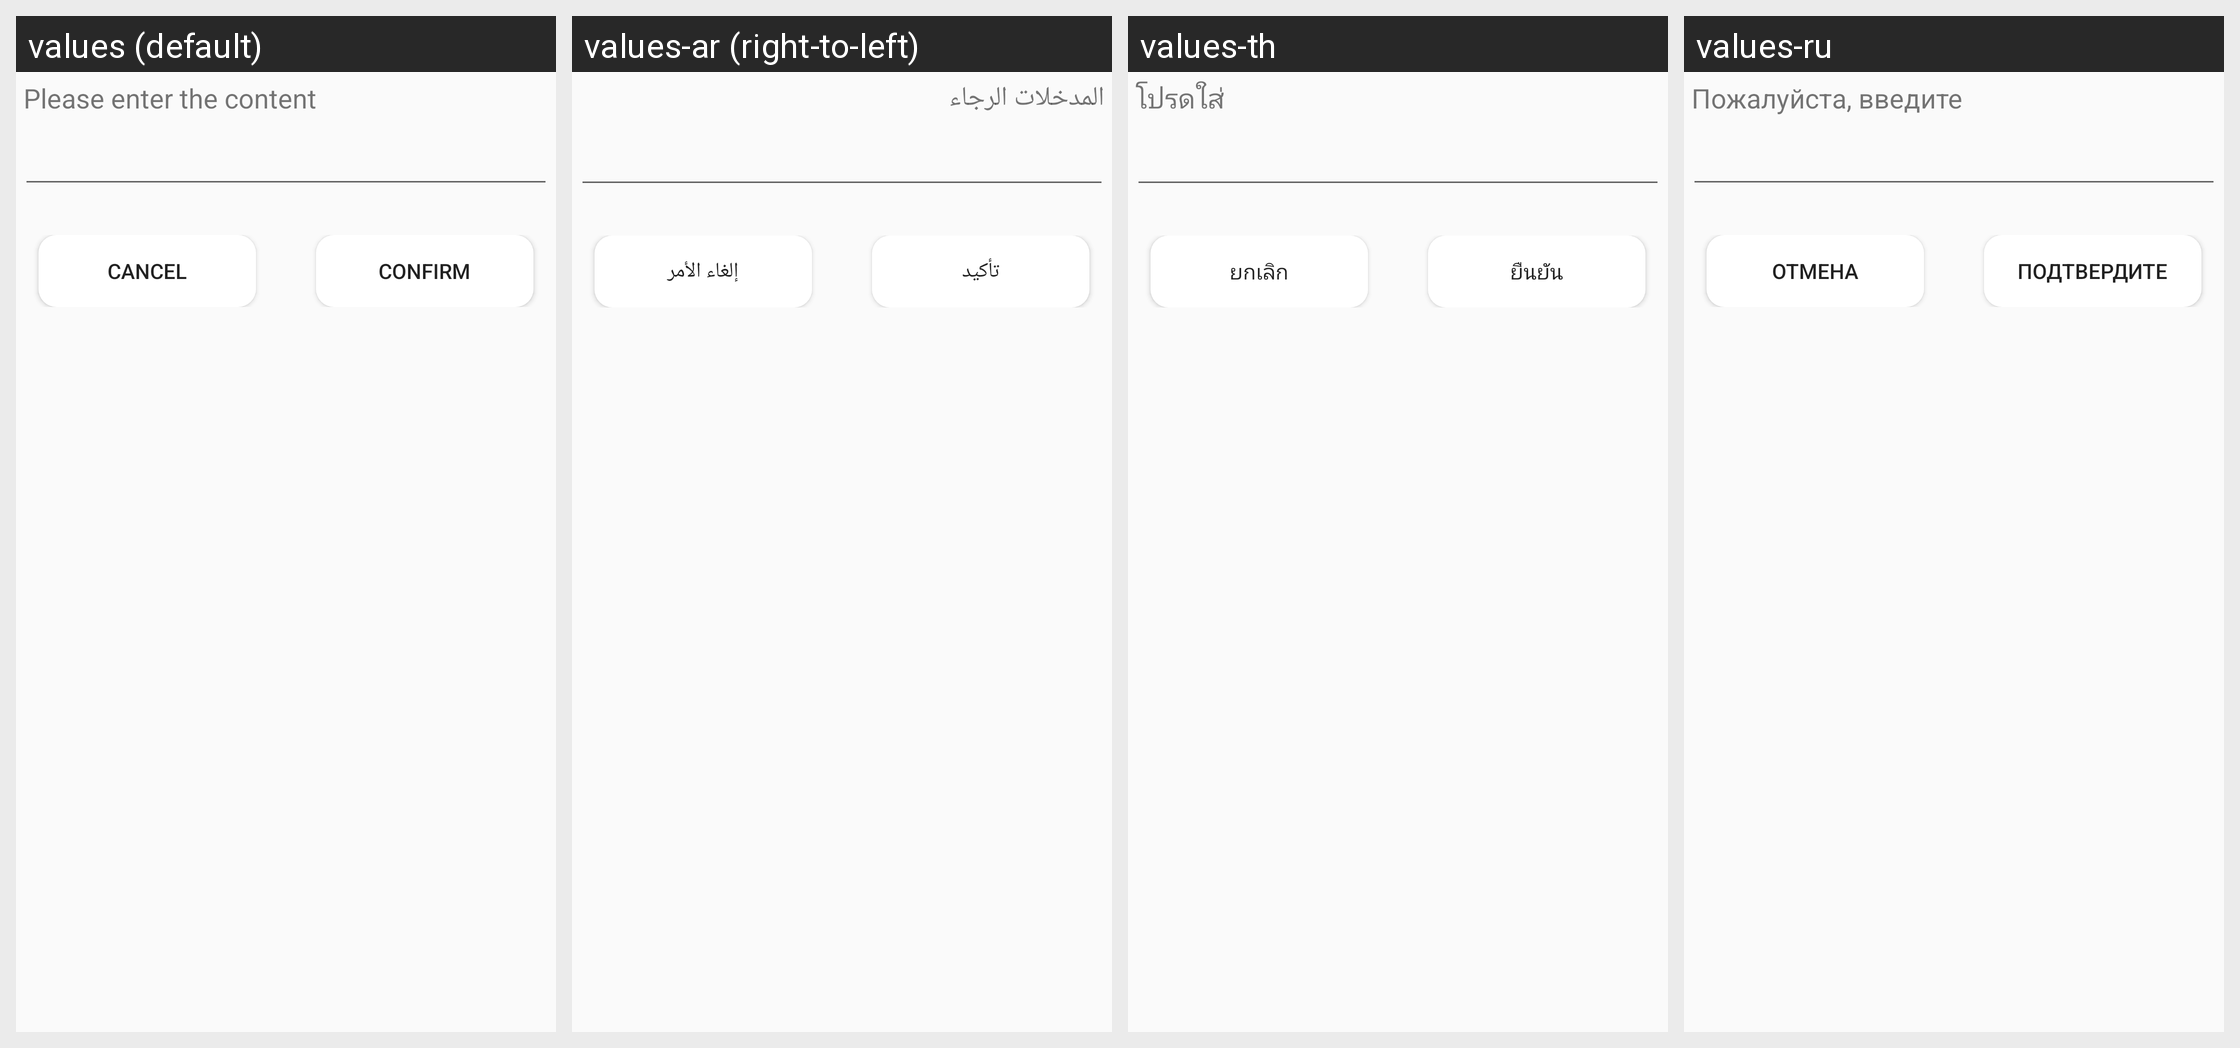

This grid shows one Android layout under several languages. Give, for every string resource on the screen, its name, the default text and each shown locale's text.
Android screen res/layout/dialog_input_content.xml rendered under 4 locales, left to right: values (default), values-ar (right-to-left), values-th, values-ru. Device: Nexus 5 (rendered at 1080×1920; each locale shown at half size, 540×960, under a caption strip naming it); theme AppTheme.
Other locales in the repository, not shown: values-cs, values-da, values-de-rDE, values-es, values-fr, values-hu, values-it, values-iw, values-ja-rJP, values-ko, values-nl, values-pl, values-pt, values-ro, values-sv, values-tr, values-zh-rCN, values-zh-rTW.
Strings drawn on this screen, with the default value and each locale's value (text and hints the layout hard-codes, and strings that could not be matched under every locale, appear in the picture but are not listed):

input_content_tip
  values: Please enter the content
  values-ar: المدخلات الرجاء
  values-th: โปรดใส่
  values-ru: Пожалуйста, введите

cancel
  values: Cancel
  values-ar: إلغاء الأمر
  values-th: ยกเลิก
  values-ru: Отмена

confirm
  values: Confirm
  values-ar: تأكيد
  values-th: ยืนยัน
  values-ru: Подтвердите
